Run: headless pygame with SDL's dummy video driver; simulated clock (each Clock.tick advances the game by its frame time, no real sleeping); random seed 0; keys injected as events and as key.get_pressed() state; no mouse input.
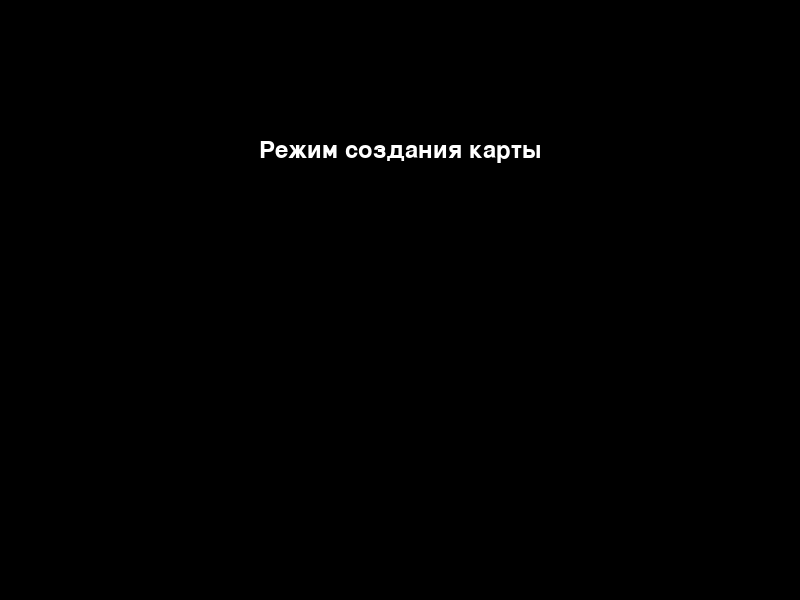
Frame 1 of 2 · flips 1–60 · no input
Frame 2 of 2 · flips 61–180 · tapped SPACE, RETURN · held RIGHT (→), D (game ended) · screen unchanged from frame 1, image omitted

The pygame program that drew these frames:

import pygame
import sys

# Инициализация Pygame
pygame.init()

# Определение цветов
WHITE = (255, 255, 255)
BLACK = (0, 0, 0)

# Определение размеров экрана
WIDTH, HEIGHT = 800, 600
FPS = 60

# Создание экрана
screen = pygame.display.set_mode((WIDTH, HEIGHT))
pygame.display.set_caption("Rhythm Game")

# Определение основных переменных
clock = pygame.time.Clock()
font = pygame.font.Font(None, 36)

# Класс кнопки
class Button(pygame.sprite.Sprite):
    def __init__(self, color, width, height):
        super().__init__()

        self.image = pygame.Surface((width, height))
        self.image.fill(color)
        self.rect = self.image.get_rect()

# Класс игрока
class Player(pygame.sprite.Sprite):
    def __init__(self, x, y):
        super().__init__()

        self.image = pygame.Surface((50, 50))
        self.image.fill(WHITE)
        self.rect = self.image.get_rect()
        self.rect.x = x
        self.rect.y = y

# Функция рисования меню
def draw_menu():
    screen.fill(BLACK)
    text = font.render("Меню", True, WHITE)
    screen.blit(text, (WIDTH // 2 - text.get_width() // 2, HEIGHT // 4 - text.get_height() // 2))
    pygame.display.flip()

# Меню выбора уровня
def level_menu():
    in_level_menu = True

    while in_level_menu:
        for event in pygame.event.get():
            if event.type == pygame.QUIT:
                pygame.quit()
                sys.exit()
            elif event.type == pygame.KEYDOWN:
                if event.key == pygame.K_SPACE:
                    in_level_menu = False

        draw_menu()
        clock.tick(FPS)

# Функция рисования меню создания карты
def draw_map_creation_menu():
    screen.fill(BLACK)
    text = font.render("Режим создания карты", True, WHITE)
    screen.blit(text, (WIDTH // 2 - text.get_width() // 2, HEIGHT // 4 - text.get_height() // 2))
    pygame.display.flip()

# Меню создания карты
def map_creation_menu():
    in_map_creation_menu = True

    while in_map_creation_menu:
        for event in pygame.event.get():
            if event.type == pygame.QUIT:
                pygame.quit()
                sys.exit()
            elif event.type == pygame.KEYDOWN:
                if event.key == pygame.K_SPACE:
                    in_map_creation_menu = False

        draw_map_creation_menu()
        clock.tick(FPS)

# Главная функция игры
def main():
    level = 0  # Добавляем объявление переменной level

    while True:
        # Меню выбора уровня или создания карты
        draw_menu()
        pygame.display.flip()

        for event in pygame.event.get():
            if event.type == pygame.QUIT:
                pygame.quit()
                sys.exit()
            elif event.type == pygame.KEYDOWN:
                if event.key == pygame.K_1:
                    level_menu()
                elif event.key == pygame.K_2:
                    map_creation_menu()

        # Подготовка к игре или созданию карты
        if level:
            # Инициализация игры
            player = Player(WIDTH // 2, HEIGHT - 50)

            # Здесь можешь добавить логику для загрузки уровня в зависимости от выбранного уровня

            running = True
            while running:
                for event in pygame.event.get():
                    if event.type == pygame.QUIT:
                        running = False

                # Обработка игровой логики здесь

                screen.fill(BLACK)
                # Рисование игровых объектов здесь
                pygame.display.flip()
                clock.tick(FPS)

            # Здесь можешь добавить логику для перехода к следующему уровню
        else:
            # Режим создания карты
            map_creation_menu()

        pygame.quit()
        sys.exit()

if __name__ == "__main__":
    main()
